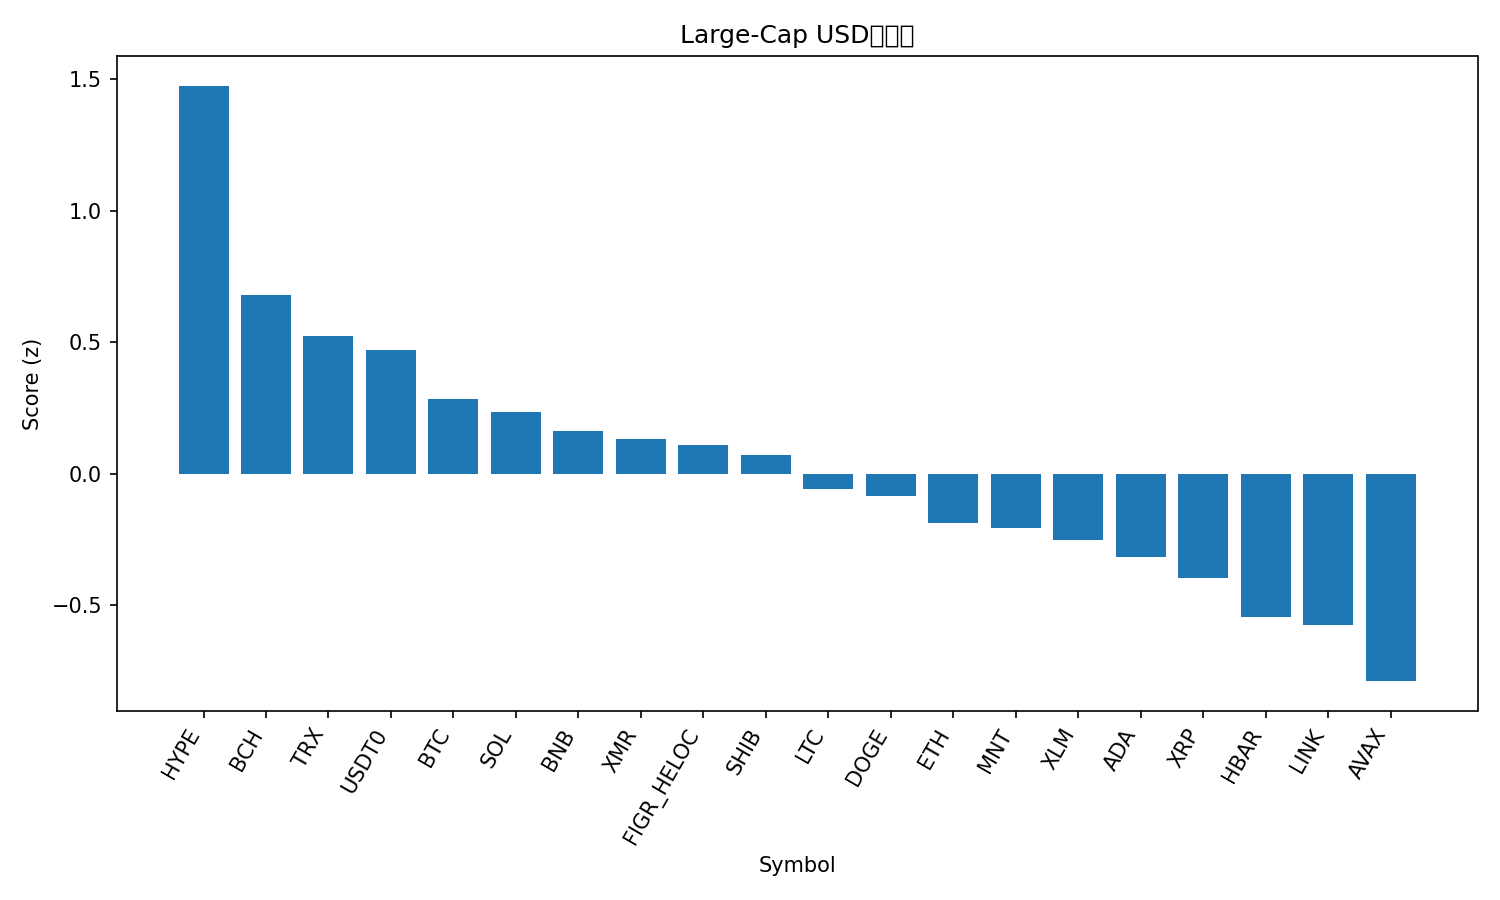

Values plotted in this chart, from the file beside it:
rank, name, symbol, price, pct_1h, pct_24h, pct_7d, pct_1h_vs_btc, pct_24h_vs_btc, pct_7d_vs_btc, market_cap_rank, market_cap, volume_usd, score
1, Hyperliquid, HYPE, 38.95, -0.4154, 7.548, 1.56, 0.02366, 6.597, 3.684, 18, 10481224684, 699845185, 1.475
2, Bitcoin Cash, BCH, 485, 0.1874, 2.481, -7.856, 0.6265, 1.531, -5.731, 21, 9671432819, 641921167, 0.6803
3, TRON, TRX, 0.3219, -0.0969, 0.5336, -0.3415, 0.3422, -0.4171, 1.783, 9, 30466811858, 808175958, 0.5228
4, USDT0, USDT0, 0.9996, -0.05737, -0.08132, -0.0347, 0.3817, -1.032, 2.089, 30, 7113461466, 369356140, 0.4712
5, Bitcoin, BTC, 109077, -0.4391, 0.9507, -2.124, 0.0, 0.0, 0.0, 1, 2174835371848, 72758016293, 0.2853
6, Solana, SOL, 188.2, -0.3716, 1.198, -4.101, 0.0675, 0.2468, -1.977, 6, 102525870135, 7311257167, 0.2353
7, BNB, BNB, 1092, -0.4028, 2.046, -7.601, 0.03628, 1.096, -5.477, 4, 151989596182, 3117332370, 0.1649
8, Monero, XMR, 331.5, -2.436, 8.261, 4.222, -1.997, 7.31, 6.346, 32, 6115308091, 201552178, 0.1345
9, Figure Heloc, FIGR_HELOC, 1.0, 0.0, -1.97, -2.213, 0.4391, -2.921, -0.0888, 15, 13199108381, 609000595, 0.11
10, Shiba Inu, SHIB, 9.96e-06, -0.3639, 0.2949, -4.441, 0.07522, -0.6558, -2.317, 34, 5865378877, 179986139, 0.07125
11, Litecoin, LTC, 93.18, -0.7009, 0.6403, -2.796, -0.2618, -0.3104, -0.6721, 31, 7122666586, 712808881, -0.05612
12, Dogecoin, DOGE, 0.193, -0.7046, 0.6583, -3.39, -0.2655, -0.2924, -1.266, 10, 29224935011, 2234586391, -0.08344
13, Ethereum, ETH, 3853, -0.6784, 0.1784, -5.163, -0.2393, -0.7723, -3.039, 2, 465007485391, 36132281834, -0.1849
14, Mantle, MNT, 1.68, -0.8007, 2.383, -9.747, -0.3616, 1.433, -7.623, 35, 5455692526, 194323829, -0.2048
15, Stellar, XLM, 0.3115, -0.628, -0.2479, -5.07, -0.1888, -1.199, -2.945, 20, 9970195073, 185544789, -0.2528
16, Cardano, ADA, 0.6354, -0.5636, -0.5176, -6.514, -0.1245, -1.468, -4.39, 11, 23231457163, 1215820511, -0.3152
17, XRP, XRP, 2.38, -0.8259, -0.935, -2.75, -0.3868, -1.886, -0.6254, 5, 142923259445, 3669682961, -0.3964
18, Hedera, HBAR, 0.1682, -0.7316, -0.6369, -8.046, -0.2925, -1.588, -5.922, 29, 7128323381, 211075478, -0.5433
19, Chainlink, LINK, 17.26, -0.7379, -1.287, -6.496, -0.2988, -2.238, -4.371, 16, 12031204643, 905739981, -0.573
20, Avalanche, AVAX, 19.37, -0.5962, -1.337, -12.89, -0.157, -2.287, -10.76, 27, 8261678568, 500257010, -0.7875
21, Sui, SUI, 2.44, -1.048, -0.1117, -10.22, -0.6094, -1.062, -8.093, 24, 8833680628, 1009073574, -0.8154
